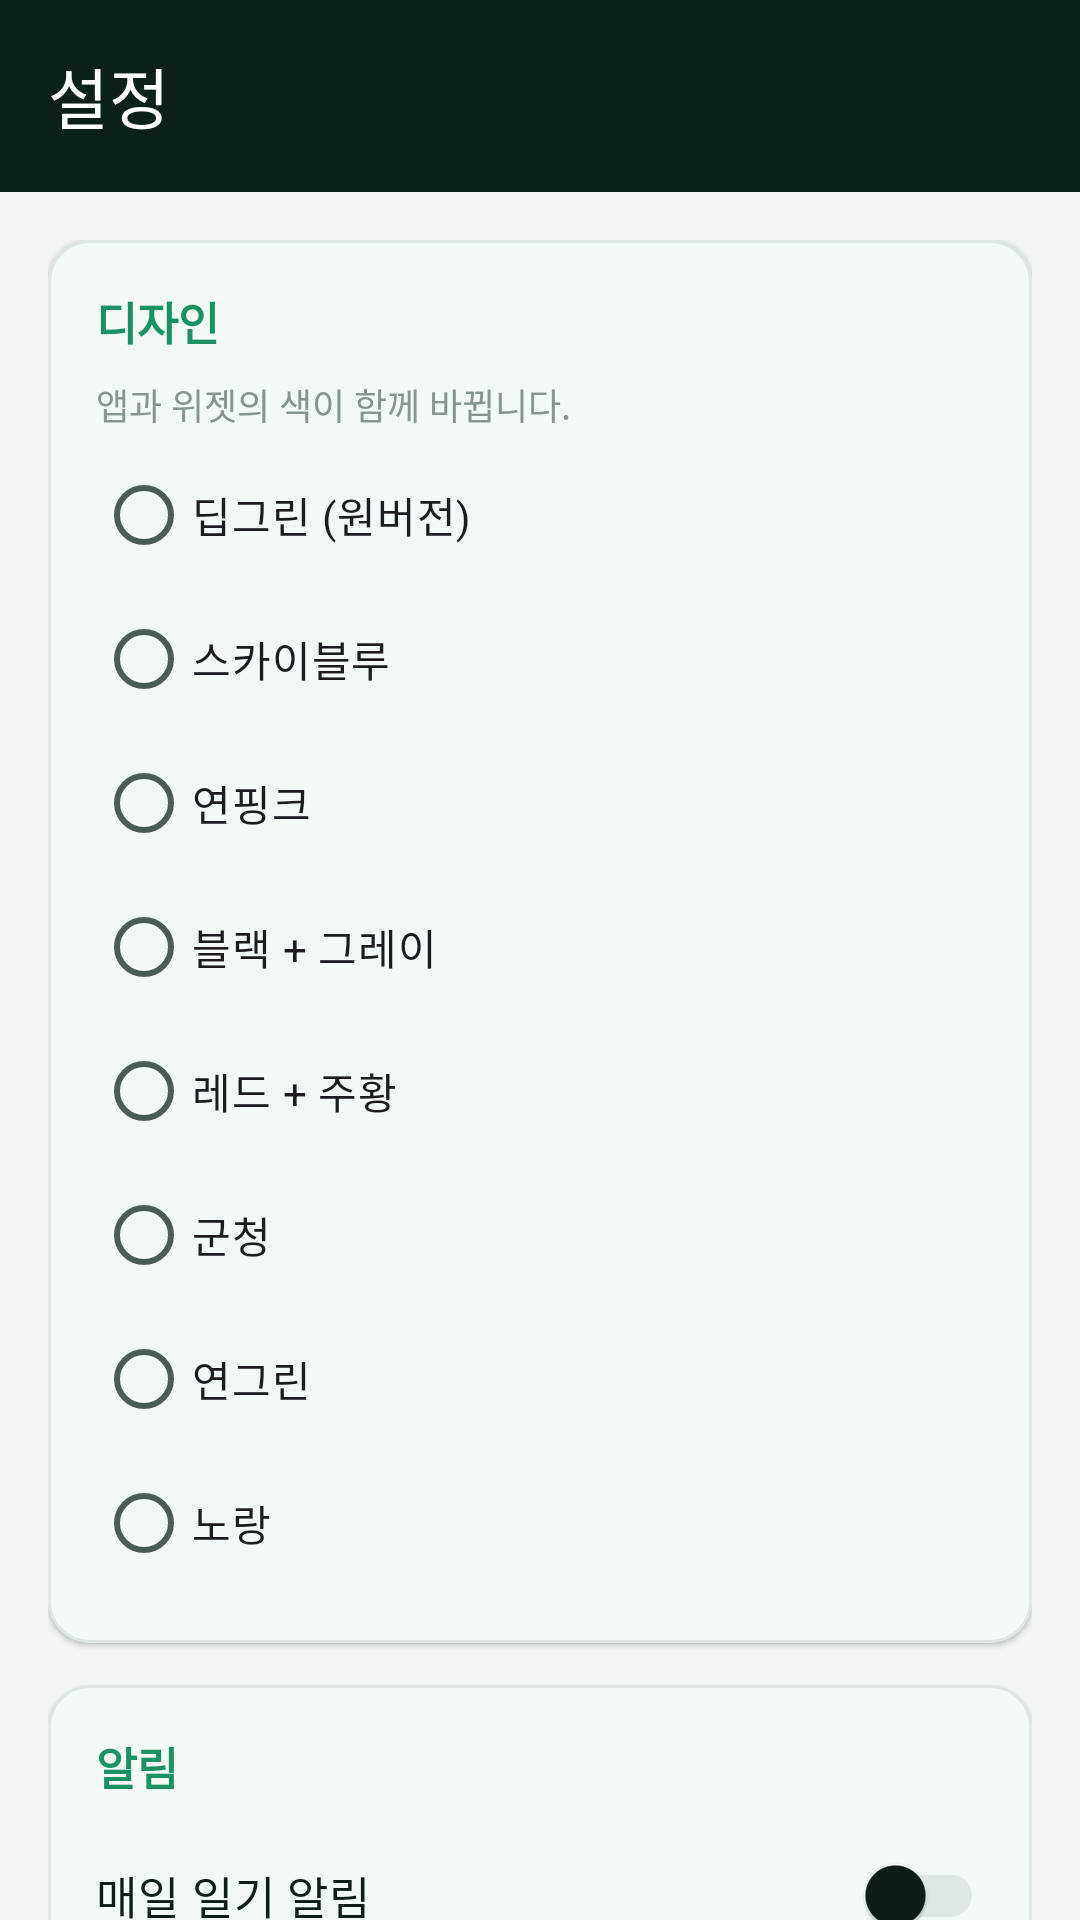

Here is an Android app screen rendered from its layout file. Give the layout XML and the strings, colors and styles it references.
<!-- AndroidManifest.xml: application theme Theme.MyDiary -->
<!-- res/layout/activity_settings.xml -->
<?xml version="1.0" encoding="utf-8"?>
<LinearLayout xmlns:android="http://schemas.android.com/apk/res/android"
    xmlns:app="http://schemas.android.com/apk/res-auto"
    android:layout_width="match_parent"
    android:layout_height="match_parent"
    android:background="?android:attr/colorBackground"
    android:orientation="vertical">

    <com.google.android.material.appbar.MaterialToolbar
        android:id="@+id/toolbarSettings"
        android:layout_width="match_parent"
        android:layout_height="?attr/actionBarSize"
        android:background="?attr/appToolbar"
        android:theme="@style/ThemeOverlay.MaterialComponents.Dark.ActionBar"
        app:title="설정"
        app:titleTextColor="@color/white" />

    <androidx.core.widget.NestedScrollView
        android:layout_width="match_parent"
        android:layout_height="0dp"
        android:layout_weight="1">

        <LinearLayout
            android:layout_width="match_parent"
            android:layout_height="wrap_content"
            android:orientation="vertical"
            android:padding="16dp">

            <com.google.android.material.card.MaterialCardView
                style="@style/SettingsCard">

                <LinearLayout
                    android:layout_width="match_parent"
                    android:layout_height="wrap_content"
                    android:orientation="vertical"
                    android:padding="16dp">

                    <TextView style="@style/SettingsHeader" android:text="디자인" />

                    <TextView
                        android:layout_width="match_parent"
                        android:layout_height="wrap_content"
                        android:layout_marginBottom="4dp"
                        android:text="앱과 위젯의 색이 함께 바뀝니다."
                        android:textColor="?attr/appTextMuted"
                        android:textSize="12sp" />

                    <RadioGroup
                        android:id="@+id/radioTheme"
                        android:layout_width="match_parent"
                        android:layout_height="wrap_content"
                        android:orientation="vertical">

                        <RadioButton android:id="@+id/rbThemeGreen" android:layout_width="match_parent"
                            android:layout_height="wrap_content" android:text="딥그린 (원버전)" />
                        <RadioButton android:id="@+id/rbThemeBlue" android:layout_width="match_parent"
                            android:layout_height="wrap_content" android:text="스카이블루" />
                        <RadioButton android:id="@+id/rbThemePink" android:layout_width="match_parent"
                            android:layout_height="wrap_content" android:text="연핑크" />
                        <RadioButton android:id="@+id/rbThemeMono" android:layout_width="match_parent"
                            android:layout_height="wrap_content" android:text="블랙 + 그레이" />
                        <RadioButton android:id="@+id/rbThemeRed" android:layout_width="match_parent"
                            android:layout_height="wrap_content" android:text="레드 + 주황" />
                        <RadioButton android:id="@+id/rbThemeNavy" android:layout_width="match_parent"
                            android:layout_height="wrap_content" android:text="군청" />
                        <RadioButton android:id="@+id/rbThemeLightGreen" android:layout_width="match_parent"
                            android:layout_height="wrap_content" android:text="연그린" />
                        <RadioButton android:id="@+id/rbThemeYellow" android:layout_width="match_parent"
                            android:layout_height="wrap_content" android:text="노랑" />
                    </RadioGroup>
                </LinearLayout>
            </com.google.android.material.card.MaterialCardView>

            <com.google.android.material.card.MaterialCardView
                style="@style/SettingsCard">

                <LinearLayout
                    android:layout_width="match_parent"
                    android:layout_height="wrap_content"
                    android:orientation="vertical"
                    android:padding="16dp">

                    <TextView style="@style/SettingsHeader" android:text="알림" />

                    <com.google.android.material.switchmaterial.SwitchMaterial
                        android:id="@+id/switchDaily"
                        android:layout_width="match_parent"
                        android:layout_height="wrap_content"
                        android:text="매일 일기 알림"
                        android:textColor="?attr/colorOnSurface"
                        android:textSize="15sp" />

                    <com.google.android.material.button.MaterialButton
                        android:id="@+id/btnDailyTime"
                        style="@style/Widget.Material3.Button.OutlinedButton"
                        android:layout_width="match_parent"
                        android:layout_height="wrap_content"
                        android:layout_marginTop="8dp"
                        android:gravity="start|center_vertical"
                        android:text="매일 알림 시간: 오후 10:00"
                        app:icon="@drawable/ic_time"
                        app:iconGravity="textStart" />

                    <TextView
                        style="@style/SettingsSubLabel"
                        android:text="알림 방식" />

                    <RadioGroup
                        android:id="@+id/radioNotifyStyle"
                        android:layout_width="match_parent"
                        android:layout_height="wrap_content">

                        <RadioButton android:id="@+id/rbBoth" android:layout_width="match_parent"
                            android:layout_height="wrap_content" android:text="소리 + 진동"
                            android:textColor="?attr/colorOnSurface" />
                        <RadioButton android:id="@+id/rbSound" android:layout_width="match_parent"
                            android:layout_height="wrap_content" android:text="소리만"
                            android:textColor="?attr/colorOnSurface" />
                        <RadioButton android:id="@+id/rbVibrate" android:layout_width="match_parent"
                            android:layout_height="wrap_content" android:text="진동만"
                            android:textColor="?attr/colorOnSurface" />
                        <RadioButton android:id="@+id/rbSilent" android:layout_width="match_parent"
                            android:layout_height="wrap_content" android:text="무음"
                            android:textColor="?attr/colorOnSurface" />
                    </RadioGroup>
                </LinearLayout>
            </com.google.android.material.card.MaterialCardView>

            <com.google.android.material.card.MaterialCardView
                style="@style/SettingsCard">

                <LinearLayout
                    android:layout_width="match_parent"
                    android:layout_height="wrap_content"
                    android:orientation="vertical"
                    android:padding="16dp">

                    <TextView style="@style/SettingsHeader" android:text="보안 잠금" />

                    <com.google.android.material.switchmaterial.SwitchMaterial
                        android:id="@+id/switchLock"
                        android:layout_width="match_parent"
                        android:layout_height="wrap_content"
                        android:text="앱 잠금 사용 (PIN)"
                        android:textColor="?attr/colorOnSurface"
                        android:textSize="15sp" />

                    <com.google.android.material.button.MaterialButton
                        android:id="@+id/btnChangePin"
                        style="@style/Widget.Material3.Button.OutlinedButton"
                        android:layout_width="match_parent"
                        android:layout_height="wrap_content"
                        android:layout_marginTop="8dp"
                        android:gravity="start|center_vertical"
                        android:text="PIN 설정 / 변경"
                        app:icon="@drawable/ic_lock"
                        app:iconGravity="textStart" />

                    <com.google.android.material.switchmaterial.SwitchMaterial
                        android:id="@+id/switchBiometric"
                        android:layout_width="match_parent"
                        android:layout_height="wrap_content"
                        android:layout_marginTop="8dp"
                        android:text="지문 / 얼굴 인식 사용"
                        android:textColor="?attr/colorOnSurface"
                        android:textSize="15sp" />

                    <TextView
                        android:id="@+id/tvBiometricHint"
                        android:layout_width="match_parent"
                        android:layout_height="wrap_content"
                        android:layout_marginTop="4dp"
                        android:text="지문 또는 얼굴 인식으로도 잠금을 해제합니다."
                        android:textColor="?attr/appTextMuted"
                        android:textSize="12sp" />
                </LinearLayout>
            </com.google.android.material.card.MaterialCardView>

            <TextView
                android:id="@+id/tvVersion"
                android:layout_width="match_parent"
                android:layout_height="wrap_content"
                android:layout_marginTop="8dp"
                android:gravity="center"
                android:text="버전 2.0"
                android:textColor="?attr/appTextMuted"
                android:textSize="12sp" />
        </LinearLayout>
    </androidx.core.widget.NestedScrollView>
</LinearLayout>
<!-- resources referenced by this layout -->
<resources>
  <color name="white">#FFFFFFFF</color>
  <style name="SettingsCard" parent="Widget.Material3.CardView.Elevated">
          <item name="android:layout_width">match_parent</item>
          <item name="android:layout_height">wrap_content</item>
          <item name="android:layout_marginBottom">14dp</item>
          <item name="cardBackgroundColor">?attr/colorSurface</item>
          <item name="cardCornerRadius">14dp</item>
          <item name="cardElevation">1dp</item>
          <item name="strokeColor">?attr/colorOutline</item>
          <item name="strokeWidth">1dp</item>
      </style>
  <style name="SettingsHeader">
          <item name="android:layout_width">wrap_content</item>
          <item name="android:layout_height">wrap_content</item>
          <item name="android:layout_marginBottom">8dp</item>
          <item name="android:textColor">?attr/colorPrimary</item>
          <item name="android:textSize">15sp</item>
          <item name="android:textStyle">bold</item>
      </style>
  <style name="SettingsSubLabel">
          <item name="android:layout_width">wrap_content</item>
          <item name="android:layout_height">wrap_content</item>
          <item name="android:layout_marginTop">12dp</item>
          <item name="android:layout_marginBottom">2dp</item>
          <item name="android:textColor">?attr/colorOnSurfaceVariant</item>
          <item name="android:textSize">13sp</item>
          <item name="android:textStyle">bold</item>
      </style>
  <style name="Theme.MyDiary" parent="Theme.EnJJoy.Green" />
  <style name="Theme.EnJJoy.Base" parent="Theme.Material3.DayNight.NoActionBar">
          <item name="colorError">@color/lock_error</item>
          <item name="android:windowLightStatusBar">false</item>
      </style>
  <color name="pg_accent">#FF1A9163</color>
  <color name="pg_on_selected">#FFFFFFFF</color>
  <color name="pg_mood_bg">#FFD9EDE3</color>
  <color name="pg_toolbar">#FF0B2018</color>
  <color name="pg_surface">#FFFFFFFF</color>
  <color name="pg_text_primary">#FF0F1D18</color>
  <color name="pg_section">#FFEFF4F1</color>
  <color name="pg_text_secondary">#FF4A5C54</color>
  <color name="pg_stroke">#FFDFE7E2</color>
  <color name="pg_divider">#FFE3EAE6</color>
  <color name="pg_bg">#FFF2F5F3</color>
  <color name="pg_text_muted">#FF86958D</color>
  <color name="pg_cal_grid">#FFD3DCD7</color>
  <color name="pg_today_ring">#FF0B1512</color>
  <color name="pg_cal_outside">#FFB4C1BA</color>
  <color name="lock_error">#FFE06A5E</color>
</resources>
